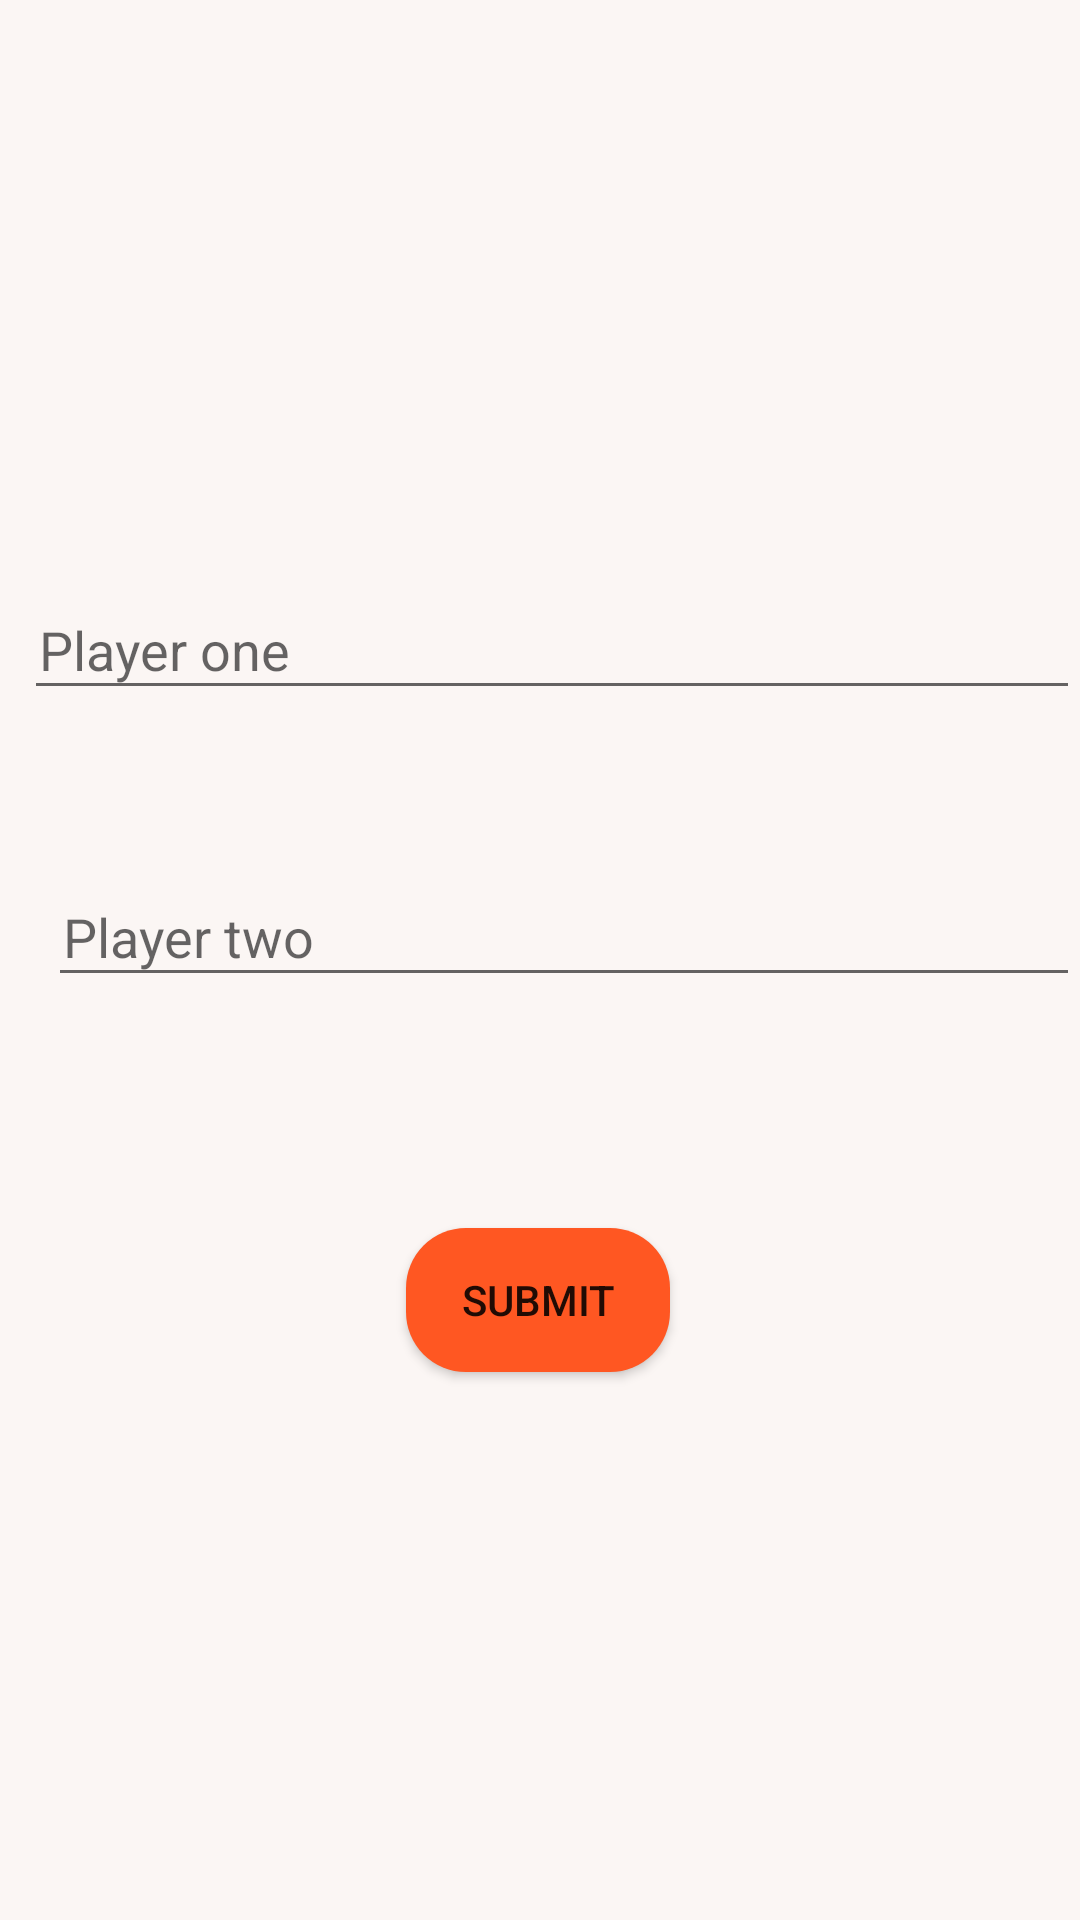

The Android layout XML behind this screen, and the referenced resources:
<!-- AndroidManifest.xml: application theme Theme.Tic_TacGame -->
<!-- res/layout/activity_chose.xml -->
<?xml version="1.0" encoding="utf-8"?>
<androidx.constraintlayout.widget.ConstraintLayout xmlns:android="http://schemas.android.com/apk/res/android"
    xmlns:app="http://schemas.android.com/apk/res-auto"
    xmlns:tools="http://schemas.android.com/tools"
    android:layout_width="match_parent"
    android:layout_height="match_parent"
    android:background="#FBF6F4"
    tools:context=".choseActivity">

    <EditText
        android:id="@+id/editText"
        android:layout_width="match_parent"
        android:layout_height="40dp"
        android:layout_marginStart="8dp"
        android:hint="Player one"
        android:padding="5dp"
        app:layout_constraintBottom_toBottomOf="parent"
        app:layout_constraintStart_toStartOf="parent"
        app:layout_constraintTop_toTopOf="parent"
        app:layout_constraintVertical_bias="0.328" />

    <EditText
        android:id="@+id/editText2"
        android:layout_width="match_parent"
        android:layout_height="40dp"
        android:layout_marginStart="16dp"
        android:hint="Player two"
        android:padding="5dp"
        app:layout_constraintBottom_toBottomOf="parent"
        app:layout_constraintStart_toStartOf="parent"
        app:layout_constraintTop_toBottomOf="@+id/editText"
        app:layout_constraintVertical_bias="0.153" />

    <Button
        android:layout_width="wrap_content"
        android:layout_height="wrap_content"
        android:background="@drawable/backgroundbutton"
        android:text="Submit"
        android:onClick="submit"
        app:layout_constraintBottom_toBottomOf="parent"
        app:layout_constraintEnd_toEndOf="parent"
        app:layout_constraintHorizontal_bias="0.498"
        app:layout_constraintStart_toStartOf="parent"
        app:layout_constraintTop_toBottomOf="@+id/editText2"
        app:layout_constraintVertical_bias="0.296" />

</androidx.constraintlayout.widget.ConstraintLayout>
<!-- resources referenced by this layout -->
<resources>
  <!-- drawable backgroundbutton (drawable) -->
  <?xml version="1.0" encoding="utf-8"?>
  <shape xmlns:android="http://schemas.android.com/apk/res/android">
  <corners android:radius="20dp"/>
      <solid android:color="#FF5722"/>
  </shape>
  <style name="Theme.Tic_TacGame" parent="Theme.AppCompat.Light.NoActionBar">
          
          <item name="colorPrimary">@color/purple_500</item>
          <item name="colorPrimaryVariant">@color/purple_700</item>
          <item name="colorOnPrimary">@color/white</item>
          
          <item name="colorSecondary">@color/teal_200</item>
          <item name="colorSecondaryVariant">@color/teal_700</item>
          <item name="colorOnSecondary">@color/black</item>
          
          <item name="android:statusBarColor" tools:targetApi="l">?attr/colorPrimaryVariant</item>
          
      </style>
  <color name="purple_500">#FFFFFF</color>
  <color name="purple_700">#FFB096</color>
  <color name="white">#FFFFFFFF</color>
  <color name="teal_200">#FF03DAC5</color>
  <color name="teal_700">#FF018786</color>
  <color name="black">#FF000000</color>
</resources>
